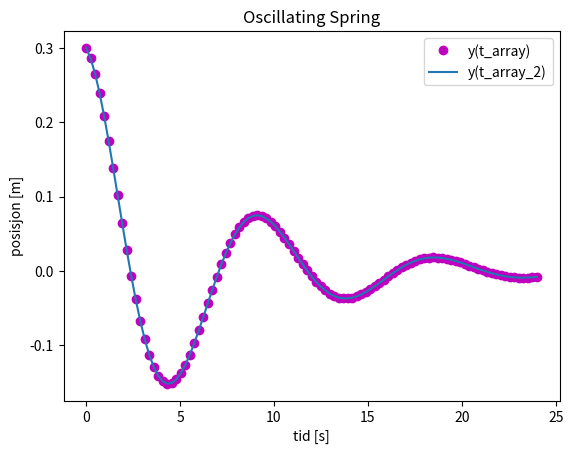

The matplotlib source for this figure:
#6.4
import numpy as np
import matplotlib.pyplot as plt

A = 0.3      #lengden målt i m
k = 4.0      #[kg/(s**2)]
y = 0.0      #start høyden målt i m
m = 9.0      #massen av steinen målt i kg
gamma = 0.15 #[s**(-1)]
n = 101
dt = 0.24

def y(t):
    return A*np.exp((-gamma)*t)*np.cos(np.sqrt(k/m)*t)

t_array = np.zeros(n) #tom array
y_array = np.zeros(n) #tom array

for i in range(n): #lager en for-løkke som fyller arrayene med y og t verdier
    t_array[i] = i*dt
    y_array[i] = y(t_array[i])


t_array_2 = np.linspace(0,24,101) #lager en ny t_array med linspace
y_array_2 = y(t_array_2) #lager en ny y_array og kaller på y(t) med nye t_array


plt.plot(t_array,y_array, 'mo')
plt.plot(t_array_2,y_array_2)
plt.title('Oscillating Spring')
plt.xlabel('tid [s]')
plt.ylabel('posisjon [m]')
plt.legend(['y(t_array)','y(t_array_2)'])
plt.show()

"""
Terminal>oscillating_spring.py
"""
#se vedlegg: oscillating_spring.png 
